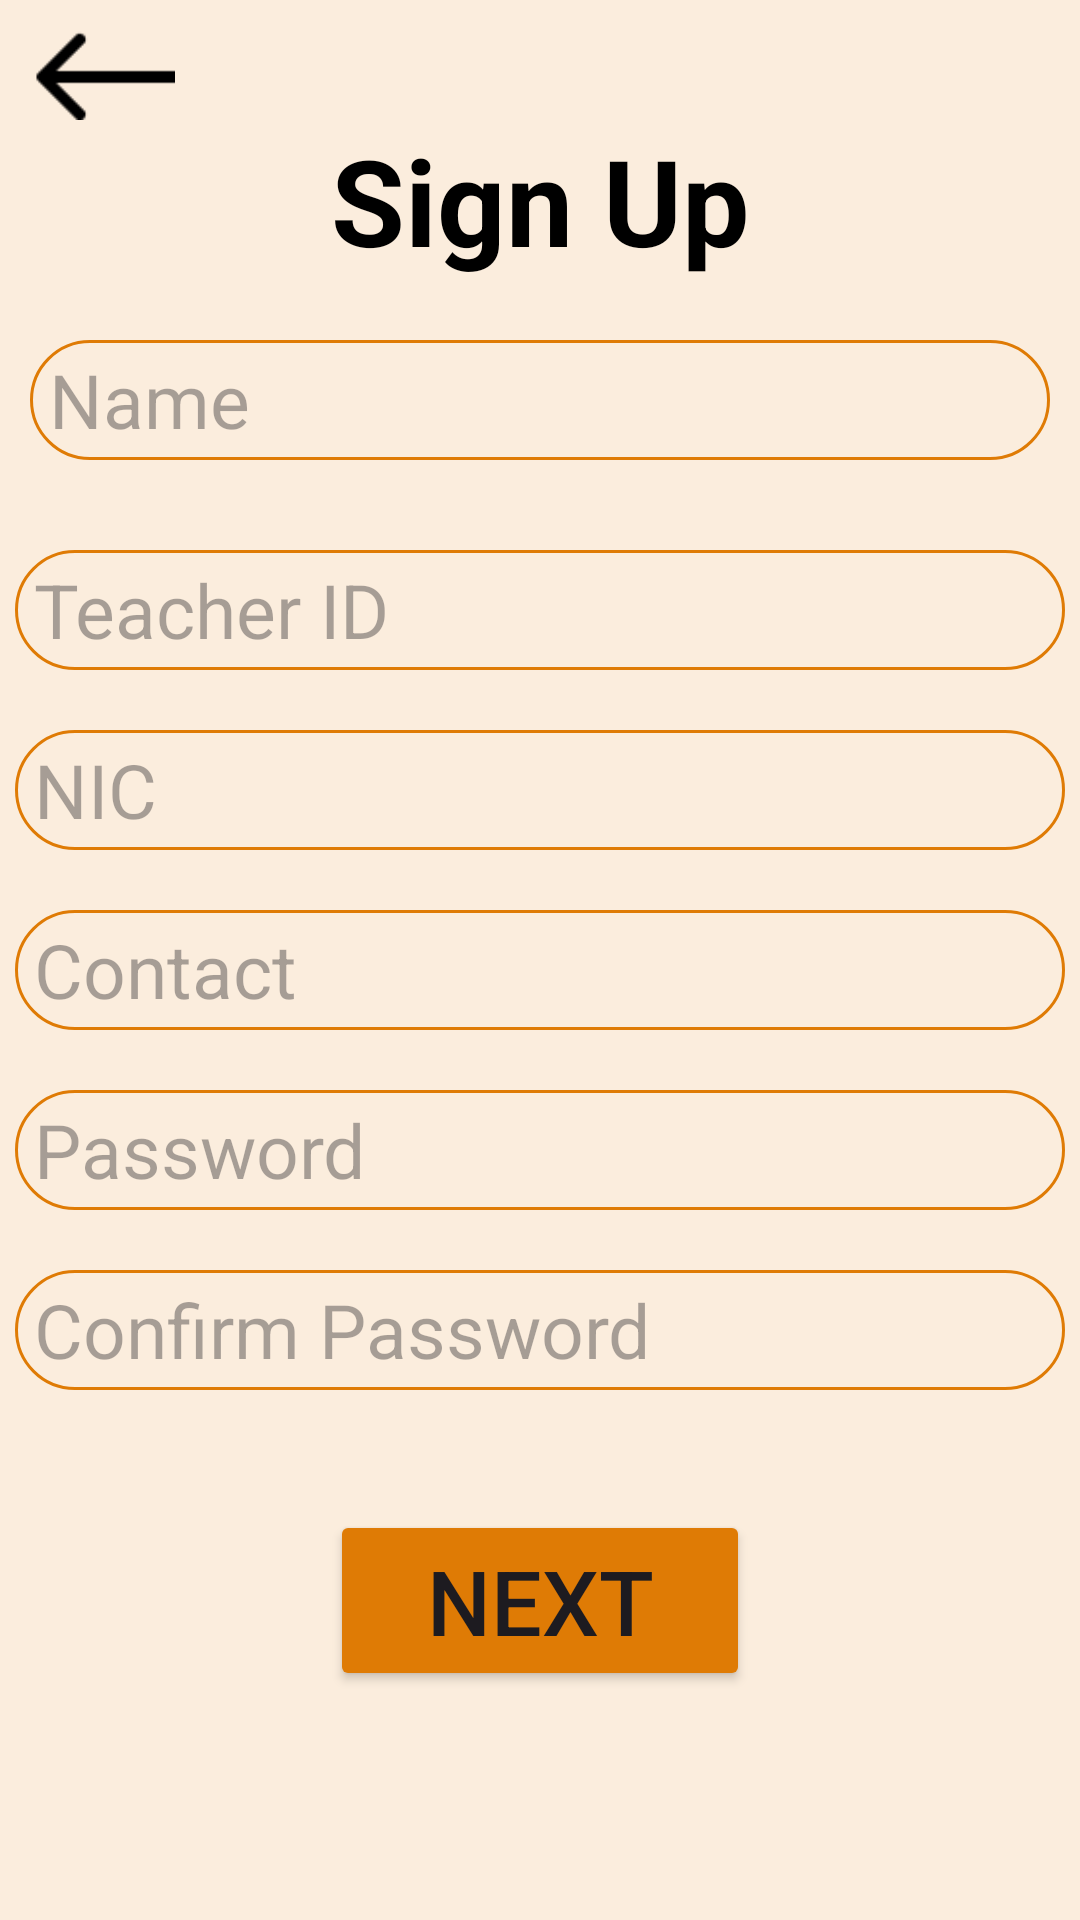

This screen was rendered from an Android layout file. Write that file and the resources it references.
<!-- AndroidManifest.xml: application theme Theme.MyApplicationTest3 -->
<!-- res/layout/activity_teacher_registration.xml -->
<?xml version="1.0" encoding="utf-8"?>
<RelativeLayout xmlns:android="http://schemas.android.com/apk/res/android"
    xmlns:app="http://schemas.android.com/apk/res-auto"
    xmlns:tools="http://schemas.android.com/tools"
    android:layout_width="match_parent"
    android:layout_height="match_parent"
    tools:context=".TeacherRegistration"
    android:background="#FBEDDD">


    <TextView
        android:id="@+id/HeadBar"
        android:layout_width="match_parent"
        android:layout_height="wrap_content"
        android:textColor="#000000"
        android:text="Sign Up"
        android:textStyle="bold"
        android:textAlignment="center"
        android:textSize="40dp"
        android:layout_marginTop="40dp"/>

    <ImageView
        android:id="@+id/BackImg"
        android:layout_width="50dp"
        android:layout_height="30dp"
        android:layout_alignLeft="@+id/HeadBar"
        android:layout_marginLeft="10dp"
        android:clickable="true"
        app:srcCompat="@drawable/img"
        android:layout_marginTop="10dp" />


    <ScrollView
        android:layout_below="@id/HeadBar"
        android:layout_width="match_parent"
        android:layout_height="wrap_content">

        <RelativeLayout
            android:layout_width="match_parent"
            android:layout_height="450dp">


            <EditText
                android:id="@+id/TeacherName"
                android:layout_width="350dp"
                android:layout_height="40dp"
                android:layout_centerHorizontal="true"
                android:layout_marginStart="10dp"
                android:layout_marginTop="20dp"
                android:layout_marginEnd="10dp"
                android:layout_marginBottom="10dp"
                android:background="@drawable/backtext"
                android:ems="10"
                android:hint=" Name"
                android:inputType="text"
                android:text=""

                android:textSize="25sp" />

            <EditText
                android:id="@+id/TeacherID"
                android:layout_width="350dp"
                android:layout_height="40dp"
                android:ems="10"
                android:inputType="text"
                android:text=""
                android:hint=" Teacher ID"
                android:layout_below="@id/TeacherName"
                android:layout_centerHorizontal="true"
                android:layout_marginTop="20dp"

                android:textSize="25sp"
                android:background="@drawable/backtext"/>

            <EditText
                android:id="@+id/TeacherNIC"
                android:layout_width="350dp"
                android:layout_height="40dp"
                android:ems="10"
                android:inputType="text"
                android:text=""
                android:hint=" NIC"
                android:layout_centerHorizontal="true"
                android:layout_marginTop="20dp"

                android:textSize="25sp"
                android:layout_below="@id/TeacherID"
                android:background="@drawable/backtext"/>



            <EditText
                android:id="@+id/TeacherContact"
                android:layout_width="350dp"
                android:layout_height="40dp"
                android:ems="10"
                android:inputType="text"
                android:text=""
                android:hint=" Contact"
                android:layout_centerHorizontal="true"
                android:layout_marginTop="20dp"
                android:digits="0123456789"
                android:textSize="25sp"
                android:layout_below="@id/TeacherNIC"
                android:background="@drawable/backtext"/>



            <EditText
                android:id="@+id/TeacherPassword"
                android:layout_width="350dp"
                android:layout_height="40dp"
                android:ems="10"
                android:inputType="textPassword"
                android:text=""
                android:hint=" Password"
                android:layout_centerHorizontal="true"
                android:layout_marginTop="20dp"

                android:textSize="25sp"
                android:layout_below="@id/TeacherContact"
                android:background="@drawable/backtext"/>

            <ImageView
                android:clickable="true"
                android:id="@+id/Eye1"
                android:layout_width="30dp"
                android:layout_height="30dp"
                app:srcCompat="@drawable/hide"
                android:layout_marginTop="25dp"
                android:layout_marginLeft="340dp"
                android:layout_below="@+id/TeacherContact"/>

            <EditText
                android:id="@+id/ConfirmPassword"
                android:layout_width="350dp"
                android:layout_height="40dp"
                android:ems="10"
                android:inputType="textPassword"
                android:text=""
                android:hint=" Confirm Password"
                android:layout_centerHorizontal="true"
                android:layout_marginTop="20dp"

                android:textSize="25sp"
                android:layout_below="@+id/TeacherPassword"
                android:background="@drawable/backtext"/>

            <ImageView
                android:clickable="true"
                android:id="@+id/Eye2"
                android:layout_width="30dp"
                android:layout_height="30dp"
                app:srcCompat="@drawable/hide"
                android:layout_marginTop="25dp"
                android:layout_marginLeft="340dp"
                android:layout_below="@+id/TeacherPassword"/>


            <Button
                android:id="@+id/Next"
                android:layout_marginTop="40dp"
                android:layout_width="140dp"
                android:layout_height="wrap_content"
                android:text="Next"
                android:textSize="30dp"
                android:layout_centerHorizontal="true"
                android:backgroundTint="#DF7B05"
                android:layout_below="@+id/ConfirmPassword"
                />


        </RelativeLayout>
    </ScrollView>

</RelativeLayout>
<!-- resources referenced by this layout -->
<resources>
  <!-- drawable backtext (drawable) -->
  <?xml version="1.0" encoding="utf-8"?>
  <shape xmlns:android="http://schemas.android.com/apk/res/android">
      <solid android:color="#FBEDDD"
          />
  
      <corners android:radius="30dp"/>
      <stroke android:width="1dp"
          android:color="#DF7B05"/>
  
  </shape>
  <!-- drawable img: png bitmap (drawable, 318 bytes) -->
  <style name="Theme.MyApplicationTest3" parent="Base.Theme.MyApplicationTest3" />
  <style name="Base.Theme.MyApplicationTest3" parent="Theme.Material3.DayNight.NoActionBar">
          
          
      </style>
</resources>
